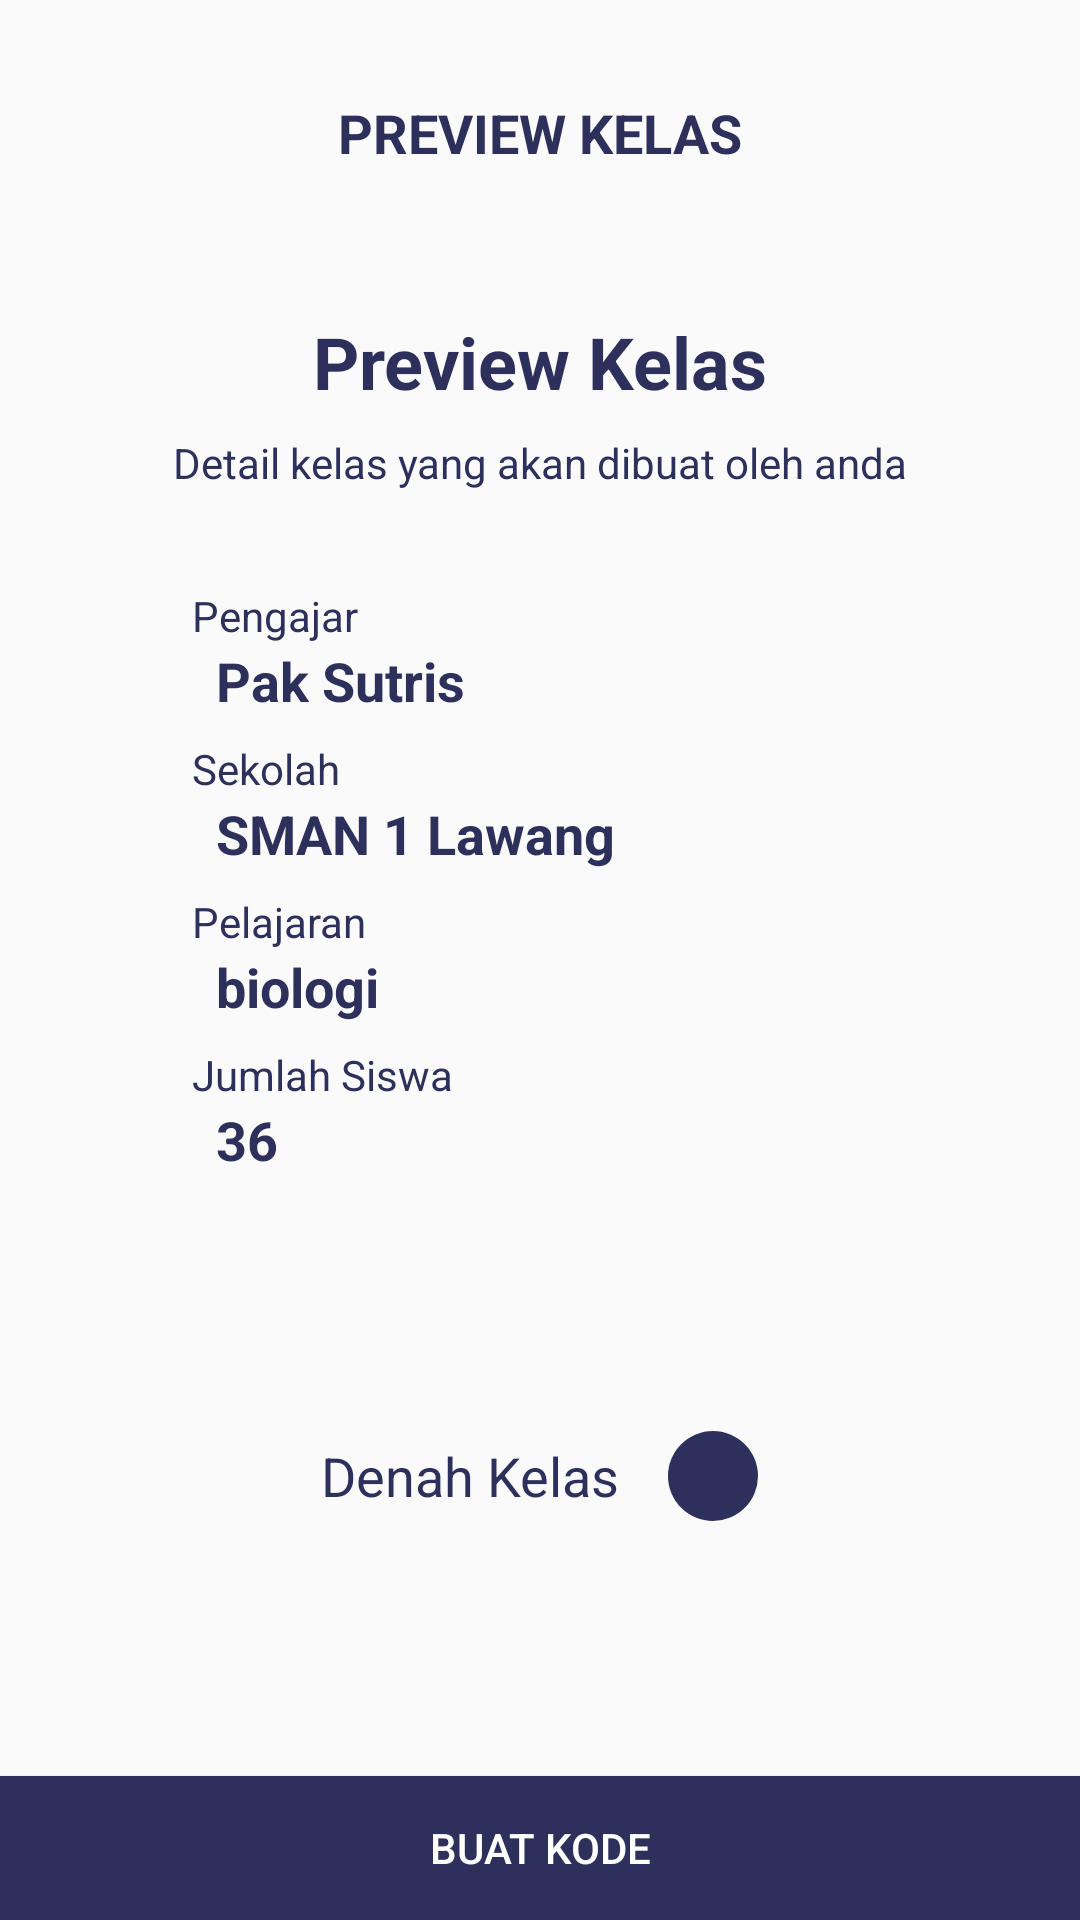

Produce the Android XML layout that renders to this screen, including the resource entries it uses.
<!-- AndroidManifest.xml: application theme AppTheme -->
<!-- res/layout/activity_preview_data_kelas.xml -->
<?xml version="1.0" encoding="utf-8"?>
<androidx.constraintlayout.widget.ConstraintLayout xmlns:android="http://schemas.android.com/apk/res/android"
    xmlns:app="http://schemas.android.com/apk/res-auto"
    xmlns:tools="http://schemas.android.com/tools"
    android:layout_width="match_parent"
    android:layout_height="match_parent"
    tools:context=".modul.kelas.PreviewDataKelasActivity">

    <ImageButton
        android:id="@+id/btn_back2"
        android:layout_width="wrap_content"
        android:layout_height="wrap_content"
        android:layout_marginStart="16dp"
        android:layout_marginTop="32dp"
        android:background="@android:color/transparent"
        android:contentDescription="TODO"
        android:tint="@color/colorBlueLab"
        app:layout_constraintStart_toStartOf="parent"
        app:layout_constraintTop_toTopOf="parent"
        app:srcCompat="@drawable/ic_arrow_back" />

    <TextView
        android:id="@+id/tv_title6"
        android:layout_width="wrap_content"
        android:layout_height="wrap_content"
        android:layout_marginTop="32dp"
        android:text="Preview Kelas"
        android:textAllCaps="true"
        android:textColor="@color/colorBlueLab"
        android:textSize="18sp"
        android:textStyle="bold"
        app:layout_constraintEnd_toEndOf="parent"
        app:layout_constraintStart_toStartOf="parent"
        app:layout_constraintTop_toTopOf="parent" />

    <TextView
        android:id="@+id/textView14"
        android:layout_width="wrap_content"
        android:layout_height="wrap_content"
        android:layout_marginTop="@dimen/dimens_48"
        android:text="Preview Kelas"
        android:textColor="@color/colorBlueLab"
        android:textSize="24sp"
        android:textStyle="bold"
        app:layout_constraintEnd_toEndOf="parent"
        app:layout_constraintStart_toStartOf="parent"
        app:layout_constraintTop_toBottomOf="@+id/tv_title6" />

    <TextView
        android:id="@+id/textView17"
        android:layout_width="wrap_content"
        android:layout_height="wrap_content"
        android:layout_marginStart="@dimen/dimens_64"
        android:layout_marginTop="8dp"
        android:layout_marginEnd="@dimen/dimens_64"
        android:text="Detail kelas yang akan dibuat oleh anda"
        android:textColor="@color/colorBlueLab"
        app:layout_constraintEnd_toEndOf="parent"
        app:layout_constraintStart_toStartOf="parent"
        app:layout_constraintTop_toBottomOf="@+id/textView14" />

    <TextView
        android:id="@+id/textView18"
        android:layout_width="0dp"
        android:layout_height="wrap_content"
        android:layout_marginStart="@dimen/dimens_64"
        android:layout_marginTop="32dp"
        android:layout_marginEnd="@dimen/dimens_64"
        android:text="Pengajar"
        android:textColor="@color/colorBlueLab"
        app:layout_constraintEnd_toEndOf="parent"
        app:layout_constraintStart_toStartOf="parent"
        app:layout_constraintTop_toBottomOf="@+id/textView17" />

    <TextView
        android:id="@+id/namaPengajar"
        android:layout_width="wrap_content"
        android:layout_height="wrap_content"
        android:layout_marginStart="8dp"
        android:text="Pak Sutris"
        android:textColor="@color/colorBlueLab"
        android:textSize="18sp"
        android:textStyle="bold"
        app:layout_constraintStart_toStartOf="@+id/textView18"
        app:layout_constraintTop_toBottomOf="@+id/textView18" />

    <TextView
        android:id="@+id/textView20"
        android:layout_width="0dp"
        android:layout_height="wrap_content"
        android:layout_marginTop="32dp"
        android:text="Sekolah"
        android:textColor="@color/colorBlueLab"
        app:layout_constraintEnd_toEndOf="@+id/textView18"
        app:layout_constraintStart_toStartOf="@+id/textView18"
        app:layout_constraintTop_toBottomOf="@+id/textView18" />

    <TextView
        android:id="@+id/namaSekolah"
        android:layout_width="wrap_content"
        android:layout_height="wrap_content"
        android:layout_marginStart="8dp"
        android:text="SMAN 1 Lawang"
        android:textColor="@color/colorBlueLab"
        android:textSize="18sp"
        android:textStyle="bold"
        app:layout_constraintStart_toStartOf="@+id/textView20"
        app:layout_constraintTop_toBottomOf="@+id/textView20" />

    <TextView
        android:id="@+id/textView22"
        android:layout_width="0dp"
        android:layout_height="wrap_content"
        android:layout_marginTop="32dp"
        android:text="Pelajaran"
        android:textColor="@color/colorBlueLab"
        app:layout_constraintEnd_toEndOf="@+id/textView20"
        app:layout_constraintStart_toStartOf="@+id/textView20"
        app:layout_constraintTop_toBottomOf="@+id/textView20" />

    <TextView
        android:id="@+id/tanggalObservasi"
        android:layout_width="wrap_content"
        android:layout_height="wrap_content"
        android:layout_marginStart="8dp"
        android:text="biologi"
        android:textColor="@color/colorBlueLab"
        android:textSize="18sp"
        android:textStyle="bold"
        app:layout_constraintStart_toStartOf="@+id/textView22"
        app:layout_constraintTop_toBottomOf="@+id/textView22" />

    <TextView
        android:id="@+id/textView24"
        android:layout_width="0dp"
        android:layout_height="wrap_content"
        android:layout_marginTop="32dp"
        android:text="Jumlah Siswa"
        android:textColor="@color/colorBlueLab"
        app:layout_constraintEnd_toEndOf="@+id/textView22"
        app:layout_constraintStart_toStartOf="@+id/textView22"
        app:layout_constraintTop_toBottomOf="@+id/textView22" />

    <TextView
        android:id="@+id/jmlSiswa"
        android:layout_width="wrap_content"
        android:layout_height="wrap_content"
        android:layout_marginStart="8dp"
        android:text="36"
        android:textColor="@color/colorBlueLab"
        android:textSize="18sp"
        android:textStyle="bold"
        app:layout_constraintStart_toStartOf="@+id/textView24"
        app:layout_constraintTop_toBottomOf="@+id/textView24" />

    <Button
        android:id="@+id/btn_buatKode"
        android:layout_width="0dp"
        android:layout_height="wrap_content"
        android:background="@color/colorBlueLab"
        android:text="Buat Kode"
        android:textColor="@color/white"
        app:layout_constraintBottom_toBottomOf="parent"
        app:layout_constraintEnd_toEndOf="parent"
        app:layout_constraintStart_toStartOf="parent" />

    <LinearLayout
        android:layout_width="0dp"
        android:layout_height="wrap_content"
        android:layout_marginStart="@dimen/dimens_64"
        android:layout_marginEnd="@dimen/dimens_64"
        android:gravity="center"
        android:orientation="vertical"
        app:layout_constraintBottom_toTopOf="@+id/btn_buatKode"
        app:layout_constraintEnd_toEndOf="parent"
        app:layout_constraintStart_toStartOf="parent"
        app:layout_constraintTop_toBottomOf="@+id/jmlSiswa">

        <LinearLayout
            android:layout_width="wrap_content"
            android:layout_height="match_parent"
            android:layout_weight="4"
            android:gravity="center"
            android:orientation="horizontal">

            <TextView
                android:id="@+id/textView27"
                android:layout_width="wrap_content"
                android:layout_height="wrap_content"
                android:text="Denah Kelas"
                android:textColor="@color/colorBlueLab"
                android:textSize="18sp" />

            <ImageButton
                android:id="@+id/imageButton"
                android:layout_width="30dp"
                android:layout_height="30dp"
                android:layout_marginLeft="16dp"
                android:background="@drawable/btn_circle"
                android:tint="@color/white"
                app:srcCompat="@drawable/ic_navigate_next_black_24dp" />
        </LinearLayout>

    </LinearLayout>

</androidx.constraintlayout.widget.ConstraintLayout>
<!-- resources referenced by this layout -->
<resources>
  <color name="colorBlueLab">#2D305B</color>
  <color name="white">#FFFFFF</color>
  <dimen name="dimens_48">48dp</dimen>
  <dimen name="dimens_64">64dp</dimen>
  <!-- drawable btn_circle (drawable) -->
  <?xml version="1.0" encoding="utf-8"?>
  <shape android:shape="oval"
      xmlns:android="http://schemas.android.com/apk/res/android">
  <solid android:color="@color/colorBlueLab"/>
      <corners android:radius="25dp"></corners>
  </shape>
  <style name="AppTheme" parent="Theme.AppCompat.Light.DarkActionBar">
          
          <item name="colorPrimary">@color/colorPrimary</item>
          <item name="colorPrimaryDark">@color/colorPrimaryDark</item>
          <item name="colorAccent">@color/colorAccent</item>
      </style>
  <color name="colorPrimary">#008577</color>
  <color name="colorPrimaryDark">#00574B</color>
  <color name="colorAccent">#D81B60</color>
</resources>
